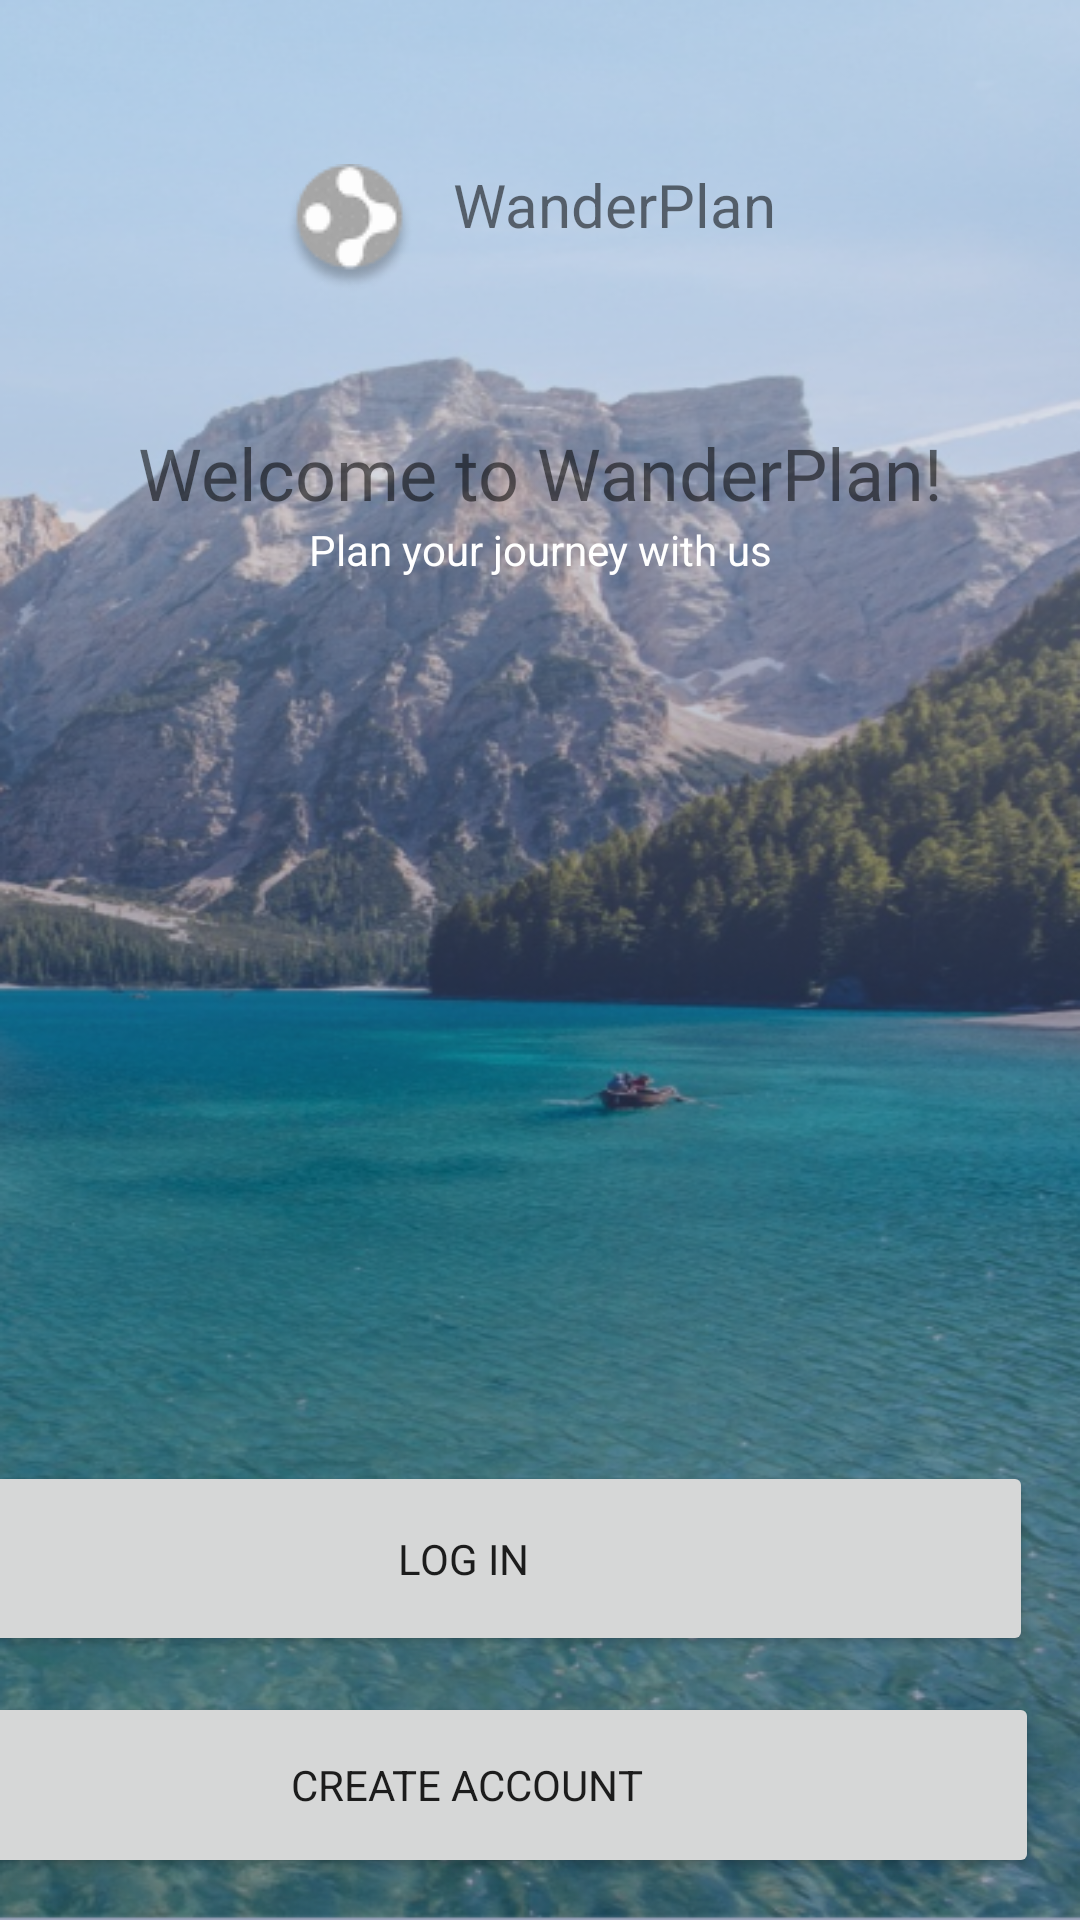

Write the Android layout XML for this screen, with the resource values it uses.
<!-- AndroidManifest.xml: application theme Theme.WanderPlan -->
<!-- res/layout/activity_welcome.xml -->
<?xml version="1.0" encoding="utf-8"?>
<androidx.constraintlayout.widget.ConstraintLayout xmlns:android="http://schemas.android.com/apk/res/android"
    xmlns:app="http://schemas.android.com/apk/res-auto"
    xmlns:tools="http://schemas.android.com/tools"
    android:layout_width="match_parent"
    android:layout_height="match_parent"
    android:background="@drawable/onboarding___1"
    tools:context=".Activity.WelcomeActivity">

    <TextView
        android:id="@+id/textView6"
        android:layout_width="0dp"
        android:layout_height="wrap_content"
        android:layout_marginStart="30dp"
        android:layout_marginEnd="30dp"
        android:fontFamily="@font/open_sans_semibold"
        android:text="@string/welcome_banner"
        android:textAlignment="center"
        android:textColor="@color/bg_white_secondary"
        android:textSize="24sp"
        app:layout_constraintBottom_toTopOf="@+id/textView2"
        app:layout_constraintEnd_toEndOf="parent"
        app:layout_constraintHorizontal_bias="0.0"
        app:layout_constraintStart_toStartOf="parent" />

    <Button
        android:id="@+id/btn_login"
        style="@style/btn_accent_solid_rounded"
        android:layout_width="380dp"
        android:layout_height="65dp"
        android:layout_marginEnd="16dp"
        android:layout_marginBottom="12dp"
        android:text="Log In"
        app:layout_constraintBottom_toTopOf="@+id/btn_register"
        app:layout_constraintEnd_toEndOf="parent" />

    <Button
        android:id="@+id/btn_register"
        style="@style/btn_neutral_solid_rounded"
        android:layout_width="382dp"
        android:layout_height="62dp"
        android:layout_margin="14dp"
        android:layout_marginBottom="92dp"
        android:text="Create Account"
        app:layout_constraintBottom_toBottomOf="parent"
        app:layout_constraintEnd_toEndOf="parent" />

    <ImageView
        android:id="@+id/imageView"
        android:layout_width="wrap_content"
        android:layout_height="wrap_content"
        android:layout_marginTop="60dp"
        android:layout_marginEnd="13dp"
        android:layout_marginBottom="76dp"
        app:layout_constraintBottom_toTopOf="@+id/textView2"
        app:layout_constraintEnd_toStartOf="@+id/textView"
        app:layout_constraintHorizontal_chainStyle="packed"
        app:layout_constraintStart_toStartOf="parent"
        app:layout_constraintTop_toTopOf="parent"
        app:srcCompat="@drawable/wanderplan_bw" />

    <TextView
        android:id="@+id/textView"
        android:layout_width="wrap_content"
        android:layout_height="wrap_content"
        android:layout_marginEnd="6dp"
        android:text="WanderPlan"
        android:textColor="@color/bg_white_secondary"
        android:textSize="20sp"
        app:layout_constraintEnd_toEndOf="parent"
        app:layout_constraintStart_toEndOf="@+id/imageView"
        app:layout_constraintTop_toTopOf="@+id/imageView" />

    <TextView
        android:id="@+id/textView2"
        android:layout_width="wrap_content"
        android:layout_height="wrap_content"
        android:layout_marginBottom="377dp"
        android:text="Plan your journey with us"
        android:textAlignment="center"
        android:textColor="#FFFFFF"
        app:layout_constraintBottom_toTopOf="@+id/btn_register"
        app:layout_constraintEnd_toEndOf="parent"
        app:layout_constraintStart_toStartOf="parent"
        app:layout_constraintTop_toBottomOf="@+id/imageView" />

</androidx.constraintlayout.widget.ConstraintLayout>
<!-- resources referenced by this layout -->
<resources>
  <!-- drawable onboarding___1: png bitmap (drawable, 447834 bytes) -->
  <!-- drawable wanderplan_bw: png bitmap (drawable, 2606 bytes) -->
  <string name="welcome_banner">Welcome to WanderPlan!</string>
  <style name="Theme.WanderPlan" parent="Base.Theme.WanderPlan">
          <item name="windowActionBar">false</item>
          <item name="windowNoTitle">true</item>
          <item name="android:fontFamily">sans-serif</item>
          <item name="android:statusBarColor">#757575</item>
      </style>
  <style name="Base.Theme.WanderPlan" parent="Theme.AppCompat.Light.NoActionBar">
          
          
          <item name="android:windowLightStatusBar">true</item>
          <item name="android:fontFamily">sans-serif</item>
          <item name="android:statusBarColor">#757575</item>
      </style>
</resources>
